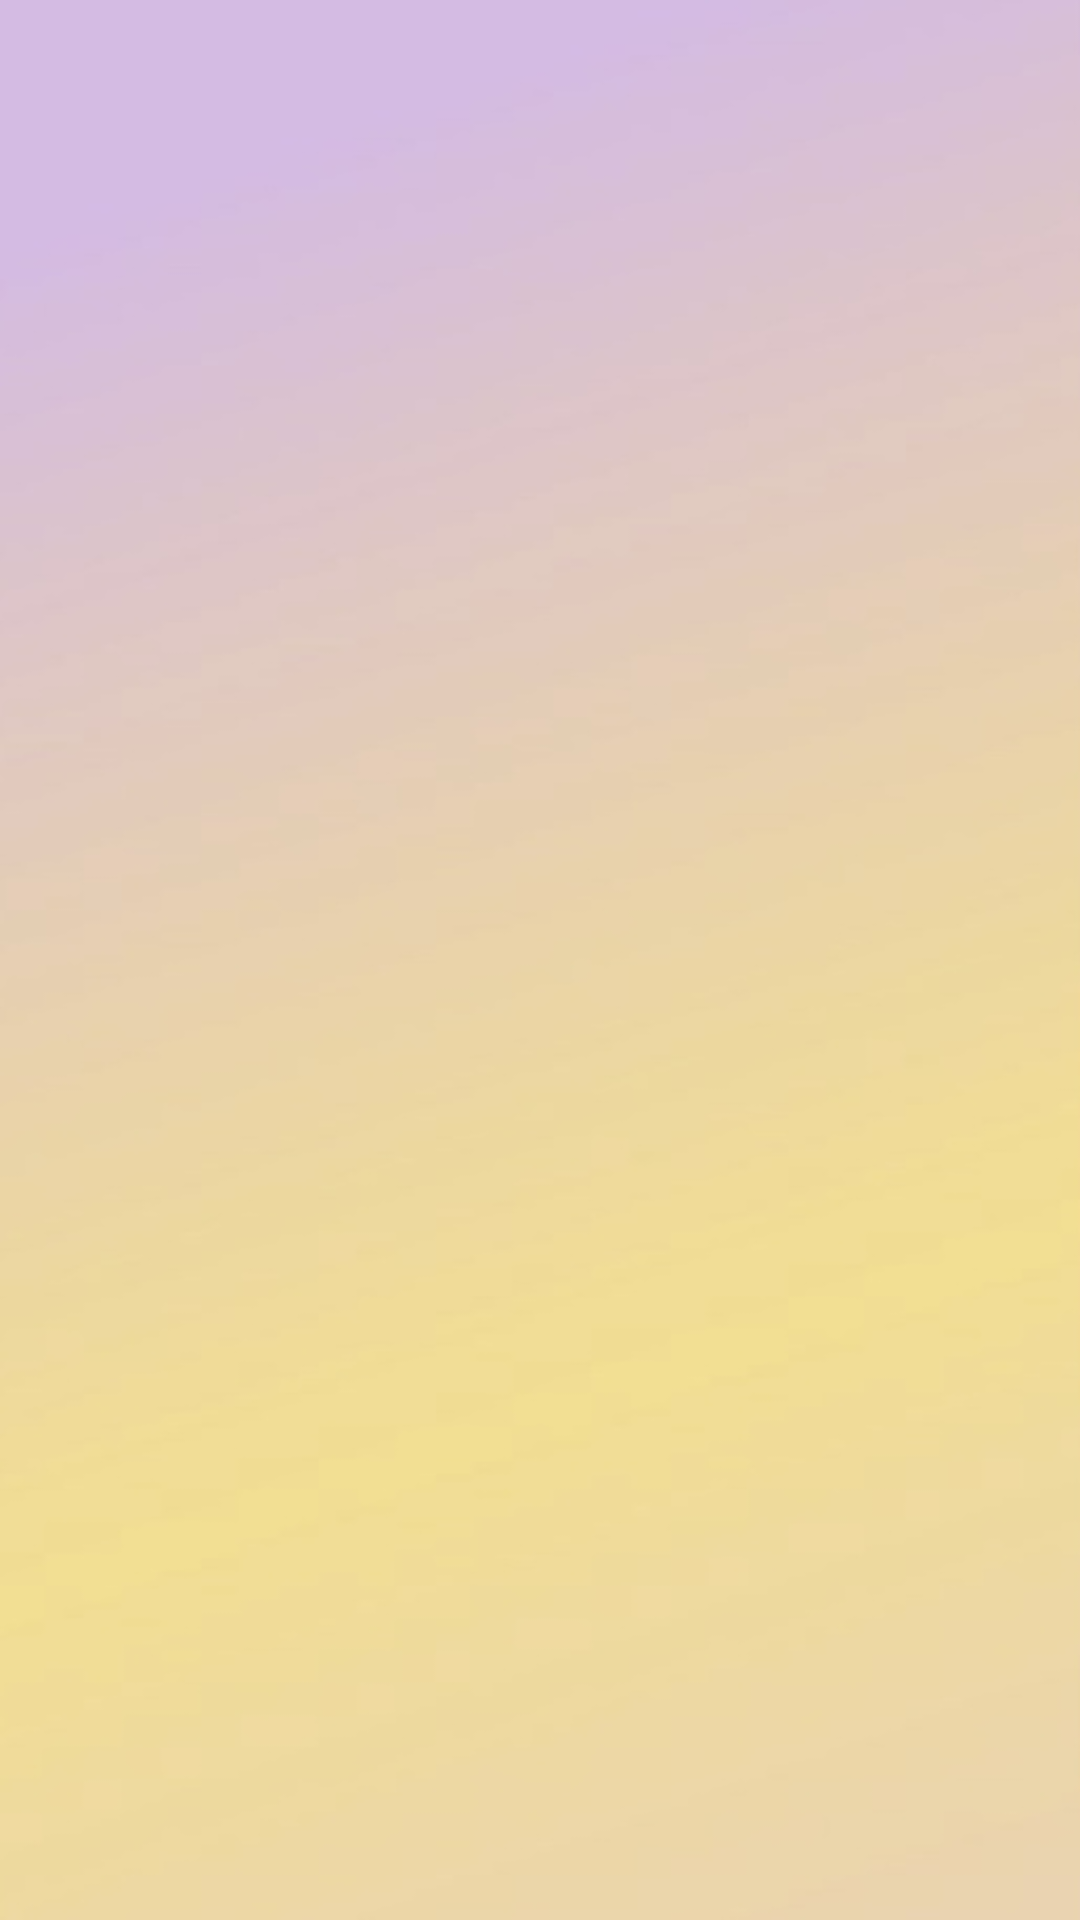

Android layout source for this screen:
<!-- AndroidManifest.xml: application theme Theme.MyApplicationN -->
<!-- res/layout/activity_main.xml -->
<?xml version="1.0" encoding="utf-8"?>
<androidx.constraintlayout.widget.ConstraintLayout xmlns:android="http://schemas.android.com/apk/res/android"
    xmlns:app="http://schemas.android.com/apk/res-auto"
    xmlns:tools="http://schemas.android.com/tools"
    android:layout_width="match_parent"
    android:layout_height="match_parent"
    android:background="@drawable/gameback"
    tools:context=".MainActivity">

    <LinearLayout
        android:id="@+id/game"
        android:layout_width="match_parent"
        android:layout_height="match_parent"
        android:orientation="vertical"

        app:layout_constraintStart_toStartOf="parent"
        app:layout_constraintTop_toTopOf="parent">


    </LinearLayout>

</androidx.constraintlayout.widget.ConstraintLayout>
<!-- resources referenced by this layout -->
<resources>
  <!-- drawable gameback: jpg bitmap (drawable, 29626 bytes) -->
  <style name="Theme.MyApplicationN" parent="Theme.MaterialComponents.DayNight.DarkActionBar">
          
          <item name="colorPrimary">@color/purple_500</item>
          <item name="colorPrimaryVariant">@color/purple_700</item>
          <item name="colorOnPrimary">@color/white</item>
          
          <item name="colorSecondary">@color/teal_200</item>
          <item name="colorSecondaryVariant">@color/teal_700</item>
          <item name="colorOnSecondary">@color/black</item>
          
          <item name="android:statusBarColor" tools:targetApi="l">?attr/colorPrimaryVariant</item>
          
      </style>
  <!-- not gathered from this repository: default colours our renderer supplied (Android Studio template values) -->
  <color name="purple_500">#FF6200EE</color>
  <color name="purple_700">#FF3700B3</color>
  <color name="teal_200">#FF03DAC5</color>
  <color name="teal_700">#FF018786</color>
  <color name="black">#FF000000</color>
  <color name="white">#FFFFFFFF</color>
</resources>
